Run: headless pygame with SDL's dummy video driver; simulated clock (each Clock.tick advances the game by its frame time, no real sleeping); random seed 0; keys injected as events and as key.get_pressed() state; no mouse input.
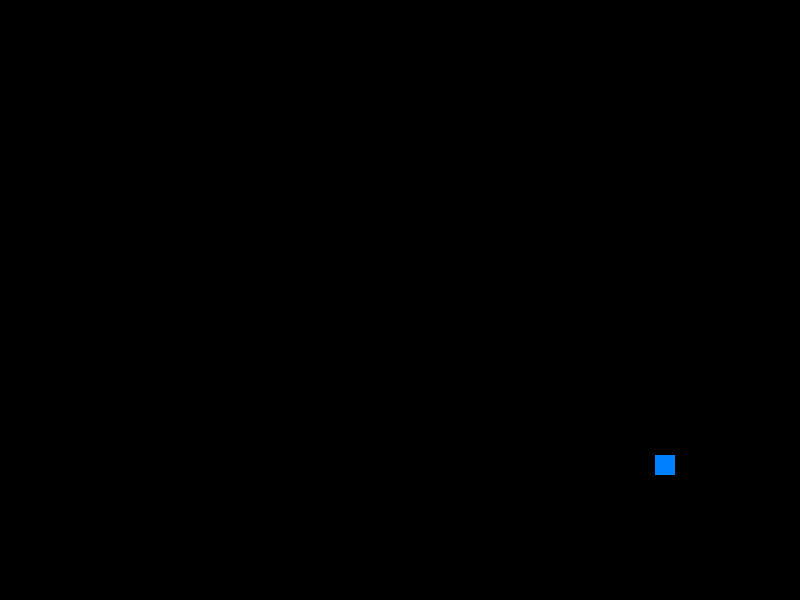
Frame 1 of 4 · flips 1–60 · no input
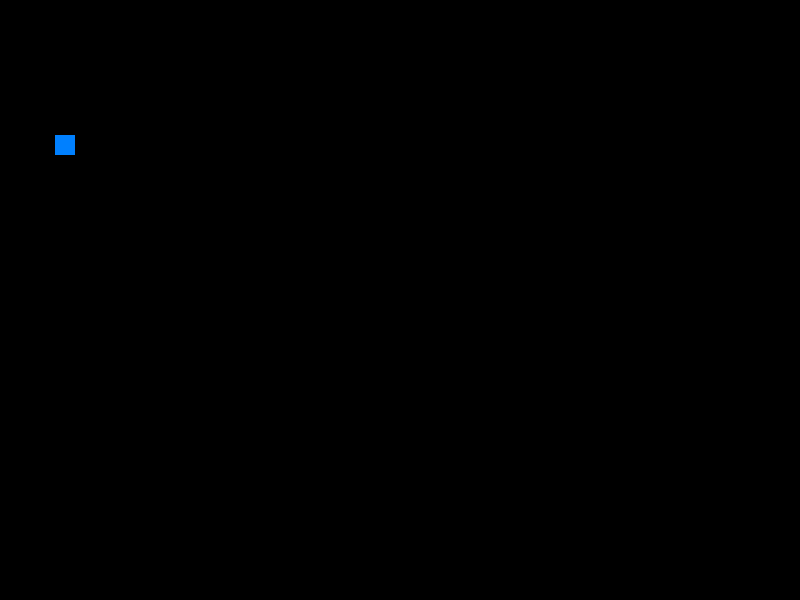
Frame 2 of 4 · flips 61–180 · tapped SPACE, RETURN · held RIGHT (→), D
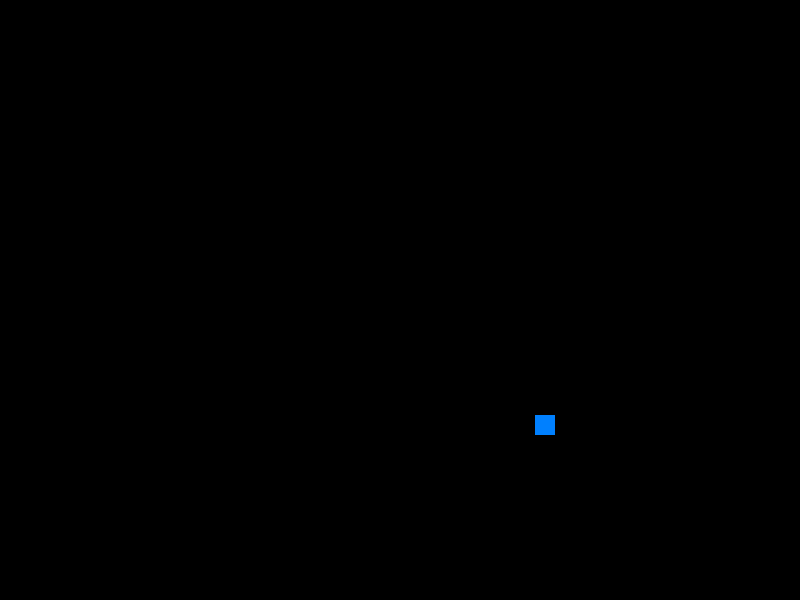
Frame 3 of 4 · flips 181–300 · held DOWN (↓), S
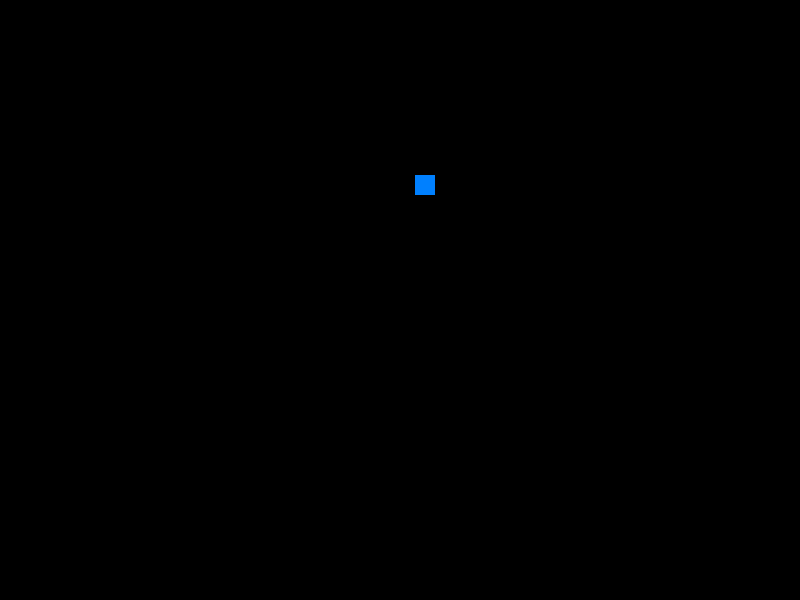
Frame 4 of 4 · flips 301–420 · held LEFT (←), A, UP (↑), W

The pygame program that drew these frames:

#!/usr/bin/python
import pygame
 
if not pygame.font: print('Fehler pygame.font Modul konnte nicht geladen werden!')
if not pygame.mixer: print('Fehler pygame.mixer Modul konnte nicht geladen werden!')

def main():
    pygame.init()
    screen = pygame.display.set_mode((800, 600))
    
    pygame.display.set_caption("Pygame-Tutorial: Grundlagen")
    pygame.mouse.set_visible(1)
    pygame.key.set_repeat(1, 30)

    clock = pygame.time.Clock()
    running = True
    x=600
    y=400
    direction_x=1
    direction_y=1
    speed_x=5
    speed_y=5

    while running:
        clock.tick(30) # frame rate 30 ticks
        screen.fill((0, 0, 0))
        for event in pygame.event.get():
            if event.type == pygame.QUIT:
                running = False
            if event.type == pygame.KEYDOWN:
                if event.key == pygame.K_ESCAPE:
                    pygame.event.post(pygame.event.Event(pygame.QUIT))
        pygame.draw.rect(screen, (0, 128, 255), pygame.Rect(x,y, 20, 20))
        if(direction_x==1):
            if(x>770):
                direction_x=-1
        if(direction_x==-1):
            if(x<0):
                direction_x=1
        if(direction_y==1):
            if(y>570):
                direction_y=-1
        if(direction_y==-1):
            if(y<0):
                direction_y=1
        x=x+direction_x*speed_x
        y=y+direction_y*speed_y
        pygame.display.flip()

if __name__ == '__main__':
    main()
